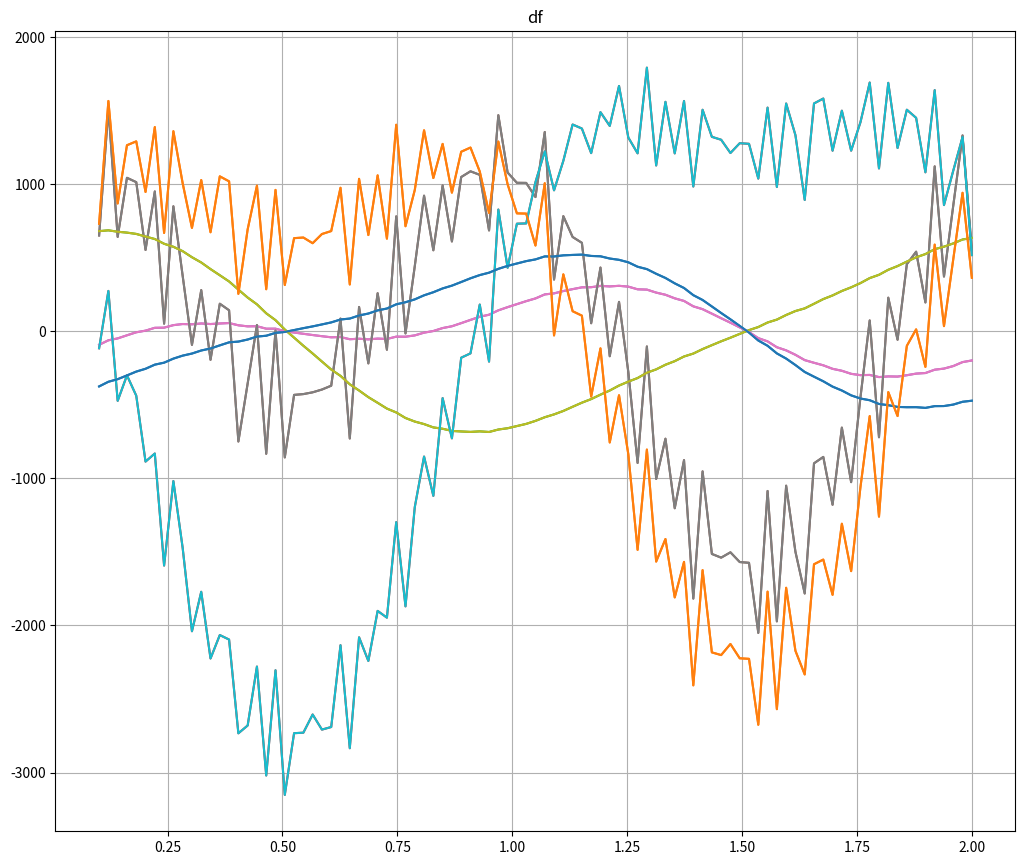
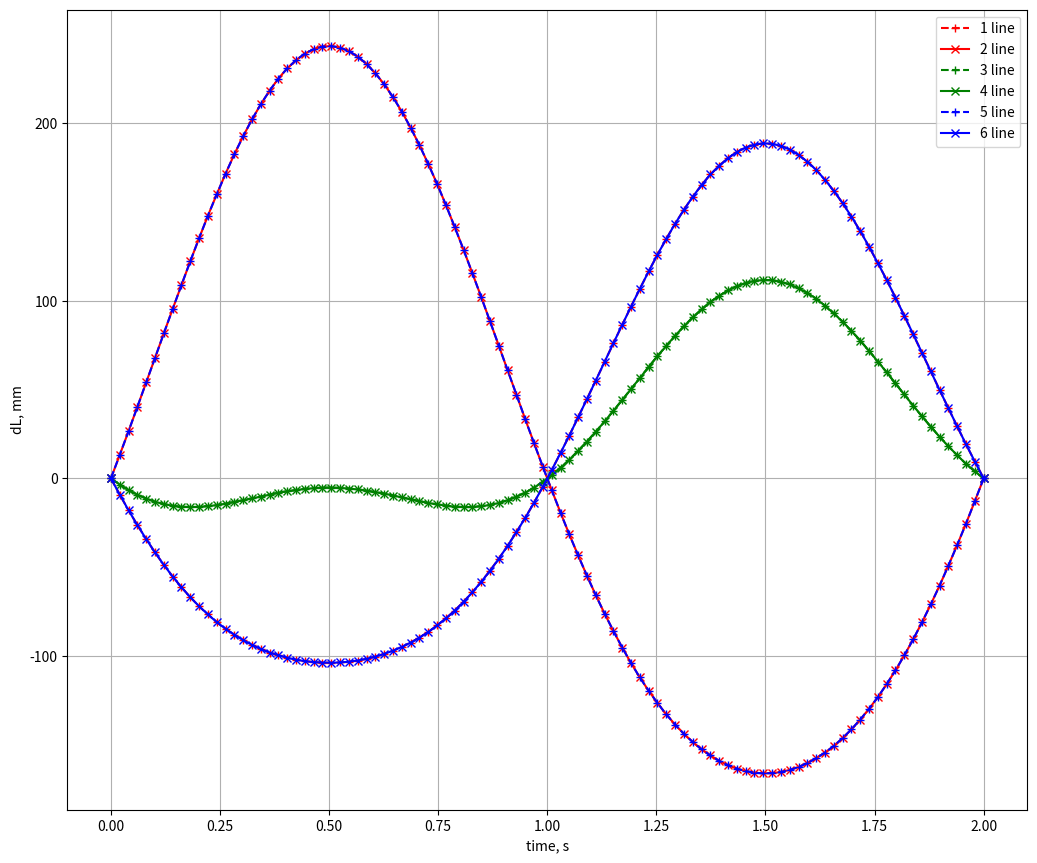
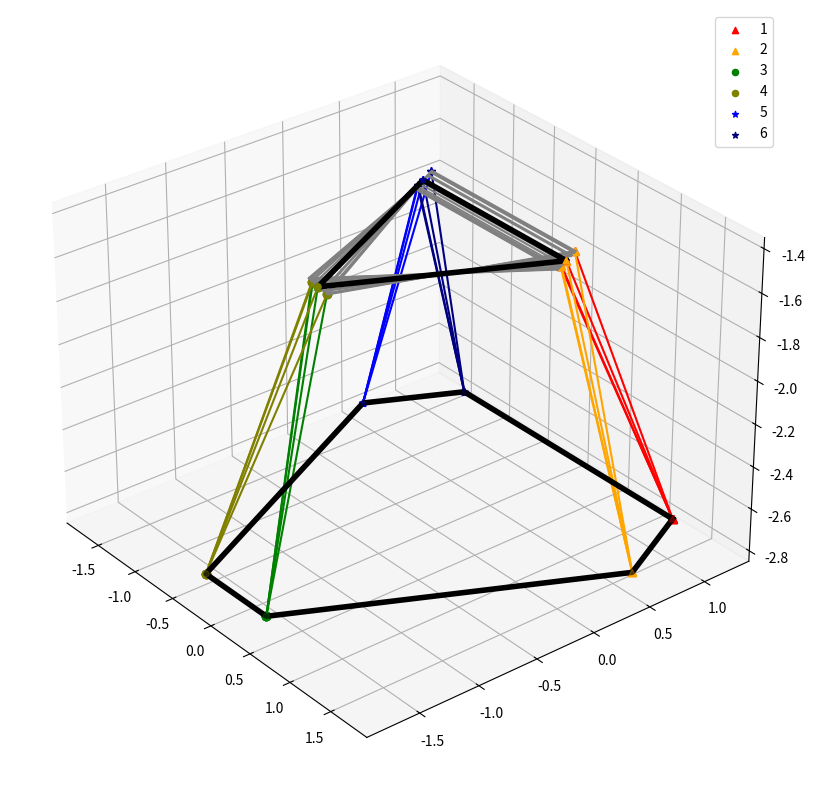

These figures' Python source, in order:
import numpy as np
import matplotlib.pyplot as plt
import pandas as pd
import matplotlib.animation as animation
from mpl_toolkits import mplot3d
from mpl_toolkits.mplot3d import Axes3D


class Hexapod:
    def __init__(self, axis):
        self.axis = axis
        self.alpha = 30.
        self.beta = 30.
        self.L = 1.5
        self.h_c = 1.5
        self.r = 1.
        self.m = 2500.

        self.A_0 = np.round([[self.r*np.sin(2*np.pi/3*i + np.pi),
                              self.r*np.cos(2*np.pi/3*i + np.pi),
                              -self.h_c] for i in range(-1, 2)], 5)
        self.B = np.array([])
        self.A = np.array([])
        self.all_full_lengths = np.array([])

        self.nu = 0.5
        self.fi_x_0 = 3.
        self.fi_x = lambda t: self.fi_x_0 * np.sin(2*np.pi * self.nu * t)
        self.prime_fi_x = lambda t: self.fi_x_0 * 2*np.pi * self.nu * np.cos(2*np.pi * self.nu * t)
        self.fi_y_0 = 3.
        self.fi_y = lambda t: self.fi_y_0 * np.sin(2*np.pi * self.nu * t)
        self.prime_fi_y = lambda t: self.fi_y_0 * 2*np.pi * self.nu * np.cos(2*np.pi * self.nu * t)

        self.J = np.array([[5000, 0, 0],
                           [0, 5000, 0],
                           [0, 0, 3500]], np.float32)

        self.H = np.cos(np.pi/180. * self.beta) * np.cos(np.pi/180. * self.alpha/2) * self.L
        self.R_b = (self.L**2 - self.H**2) ** 0.5

        self.R_matrix_y = lambda t: np.round([[1, 0, 0],
                                              [0, np.cos(self.fi_y(t)*np.pi/180.), -np.sin(self.fi_y(t)*np.pi/180.)],
                                              [0, np.sin(self.fi_y(t)*np.pi/180.), np.cos(self.fi_y(t)*np.pi/180.)]], 5)

        self.R_matrix_x = lambda t: np.round([[np.cos(self.fi_x(t)*np.pi/180.), -np.sin(self.fi_x(t)*np.pi/180.), 0],
                                              [np.sin(self.fi_x(t)*np.pi/180.), np.cos(self.fi_x(t)*np.pi/180.), 0],
                                              [0, 0, 1]], 5)

        self.R_matrix_z = lambda t: np.round([[np.cos(self.fi_y(t)*np.pi/180.), 0, np.sin(self.fi_y(t)*np.pi/180.)],
                                              [0, 1, 0],
                                              [-np.sin(self.fi_y(t)*np.pi/180.), 0, np.cos(self.fi_y(t)*np.pi/180.)]], 5)
        # для построения точек B
        self.h = self.L * np.cos(np.pi/180.*self.alpha/2) * np.sin(np.pi/180.*self.beta)
        self.a = self.L * np.sin(np.pi/180.*self.alpha/2)
        self.r = (self.h**2 + self.a**2)**0.5

        self.end_time = 2.
        self.start_time = 0.
        self.steps = 100

    def set_B(self):
        for i, A in enumerate(self.A_0):
            a = A[:2]
            b1 = np.array([self.h, self.a])
            b2 = np.array([self.h, -self.a])

            kappa = np.array([[np.cos(np.pi / 180 * (30-120*i)), -np.sin(np.pi / 180 * (30-120*i))],
                              [np.sin(np.pi / 180 * (30-120*i)), np.cos(np.pi / 180 * (30-120*i))]])

            p1 = np.dot(kappa, b1) + a
            p2 = np.dot(kappa, b2) + a
            p1 = np.append(p1, -self.H - self.h_c)
            p2 = np.append(p2, -self.H - self.h_c)
            self.B = np.hstack((self.B, p1))
            self.B = np.hstack((self.B, p2))

        self.B = self.B.reshape(6, 3)

        # test
        i = 0
        for A in self.A_0:
            assert np.linalg.norm(np.subtract(A, self.B[i])) - self.L <= 1e-4
            assert np.linalg.norm(np.subtract(A, self.B[i + 1])) - self.L <= 1e-4
            # print(np.linalg.norm(np.subtract(A, self.B[i])))
            # print(np.linalg.norm(np.subtract(A, self.B[i + 1])))
            i += 2

    def plot_top_plane(self):
        # print(self.B)
        A = np.dot(self.A_0, self.R_matrix_z(.25))
        df_A = pd.DataFrame(data=self.A_0, columns=['x', 'y', 'z'])
        df_B = pd.DataFrame(data=self.B, columns=['x', 'y', 'z'])
        df_test = pd.DataFrame(data=A, columns=['x', 'y', 'z'])
        # print(self.A_0)

        # plt.figure(figsize=(12, 10))
        plt.grid()
        plt.scatter(df_A.x.values, df_A.y.values)
        plt.scatter(df_B.x.values, df_B.y.values)
        plt.plot(df_test.x.values, df_test.y.values)

        # ax = plt.axes(projection='3d')

        # ax.plot(df_A.x.values, df_A.y.values, df_A.z.values, '-b')
        # ax.scatter(df_B.x.values, df_B.y.values, df_B.z.values, '-g')
        # ax.plot(df_test.x.values, df_test.y.values, df_test.z.values, '-r')
        plt.show()

    def get_delta_l(self):
        R_matrix = None
        if self.axis == 'x':
            R_matrix = self.R_matrix_x
        elif self.axis == 'y':
            R_matrix = self.R_matrix_y
        elif self.axis == 'z':
            R_matrix = self.R_matrix_z

        indexes = [[0, 0], [0, 1], [1, 2], [1, 3], [2, 4], [2, 5]]

        L_all = []  # удлинения каждого цилиндра за период
        coordinates_A = []  # координаты
        fig = plt.figure(figsize=(12, 10))
        axes = fig.add_axes([0.1, 0.1, 0.8, 0.8])
        for i, j in indexes:
            print('index', i, j)
            dl = []
            coord = []
            for t in np.linspace(self.start_time, self.end_time, self.steps):
                try:
                    A = np.dot(R_matrix(t), self.A_0[i])
                except Exception:
                    print('Type error axis')

                L = np.sum((A - self.B[j])**2)**0.5
                L_0 = np.sum((self.A_0[i] - self.B[j])**2)**0.5
                assert L_0 - self.L <= 1e-4

                # print('dL[мм] = {:.5f}'.format((L - L_0) * 1e4))
                dl.append(round(((L - L_0) * 1e4), 5))
                coord.append(A)

            coordinates_A.append(coord)
            L_all.append(dl)

            time = np.linspace(self.start_time, self.end_time, self.steps)
            # численно находим СКОРОСТЬ изменения длины цилиндра
            v = [0.0]
            for k in range(self.steps - 1):
                v.append((dl[k+1] - dl[k]) / (time[k+1] - time[k]))
            axes.plot(time[5:], v[5:])
            axes.set_title('df')
            print('v_max =', np.max(np.abs(v[5:])))

            # численно находим УСКОРЕНИЕ изменения длины цилиндра
            a = [0.0]
            for k in range(self.steps - 1):
                a.append((v[k + 1] - v[k]) / (time[k + 1] - time[k]))
            axes.plot(time[5:], a[5:])
            print('a_max =', np.max(np.abs(a[5:])))
            print('###########################################################################')

        plt.grid()
        coordinates_A = coordinates_A[0::2]  # исключим повторение вершни
        self.A = coordinates_A

        fig = plt.figure(figsize=(12, 10))
        axes = fig.add_axes([0.1, 0.1, 0.8, 0.8])

        colors = {0: 'r+--', 1: 'rx-',
                  2: 'g+--', 3: 'gx-',
                  4: 'b+--', 5: 'bx-'}
        for i in range(6):
            # print(L_all[i])
            plt.plot(np.linspace(self.start_time, self.end_time, self.steps), L_all[i], colors[i])

        axes.set_xlabel('time, s')
        axes.set_ylabel('dL, mm')
        axes.legend([r'1 line', '2 line', '3 line', '4 line', '5 line', '6 line'], loc=0)
        plt.grid()
        plt.show()

        self.plot_3d_lines(coordinates_A)
        # self.plot_animate(coordinates_A)

    def plot_3d_lines(self, A):
        indexes = [[0, 0], [0, 1], [1, 2], [1, 3], [2, 4], [2, 5]]

        plt.figure(figsize=(12, 10))
        ax = plt.axes(projection='3d')

        colors = {0: 'r', 1: 'orange',
                  2: 'g', 3: 'olive',
                  4: 'b', 5: 'navy'}
        markers = {0: '^', 1: '^',
                   2: 'o', 3: 'o',
                   4: '*', 5: '*'}

        # задать легенду
        for i, j in indexes:
            df_A = pd.Series(data=self.A_0[i], index=['x', 'y', 'z'])
            df_B = pd.Series(data=self.B[j], index=['x', 'y', 'z'])

            x = [df_A.x, df_B.x]
            y = [df_A.y, df_B.y]
            z = [df_A.z, df_B.z]
            ax.scatter(x, y, z, c=colors[j], marker=markers[j], s=20.)
        ax.legend([r'1', '2', '3', '4', '5', '6'], loc=0)

        # indexes = [[0, 0], [1, 2], [2, 4]]
        # построить смещения каждого поршня
        for i, j in indexes:
            for k, a in enumerate(A[i]):
                df_A = pd.Series(data=a, index=['x', 'y', 'z'])
                df_B = pd.Series(data=self.B[j], index=['x', 'y', 'z'])
                x = [df_A.x, df_B.x]
                y = [df_A.y, df_B.y]
                z = [df_A.z, df_B.z]
                if k % 30 == 0:
                    ax.plot(x, y, z, c=colors[j], marker=markers[j])
                    # print('H_A =', z[0])

        cur_A = np.array(A)
        # посторить смещение верхней плтаформы
        for i in range(0, self.steps, 8):
            a = np.array([cur_A[0, i], cur_A[1, i], cur_A[2, i]])
            df_A = pd.DataFrame(data=a, columns=['x', 'y', 'z'])
            df_A = pd.concat((df_A, df_A.take([0])), axis=0)
            ax.plot(df_A.x.values, df_A.y.values, df_A.z.values, c='gray')

        # отрисовать начальные положения верхней и нижней платформы
        df_B = pd.DataFrame(data=self.B, columns=['x', 'y', 'z'])
        df_B = pd.concat((df_B, df_B.take([0])))
        df_A = pd.DataFrame(data=self.A_0, columns=['x', 'y', 'z'])
        df_A = pd.concat((df_A, df_A.take([0])), axis=0)

        ax.plot(df_B.x.values, df_B.y.values, df_B.z.values, c='black', linewidth=4.)
        ax.plot(df_A.x.values, df_A.y.values, df_A.z.values, c='black', linewidth=4.)

        ax.view_init(30, -39)
        plt.show(block=False)
        plt.show()

    def get_all_full_len(self):
        """
        Полная длина каждого цилиндра
        :return: вернуть список списков - для каждого момента времени записаны длины каждого цилиндра
        """
        indexes = [[0, 0], [0, 1], [1, 2], [1, 3], [2, 4], [2, 5]]
        all_full_len = []
        for t in np.linspace(self.start_time, self.end_time, self.steps):
            line = []
            for i, j in indexes:
                L = np.sum((np.dot(self.R_matrix_y(t), self.A_0[i]) - self.B[j]) ** 2) ** 0.5
                line.append(L)
            all_full_len.append(line)

        self.all_full_lengths = np.array(all_full_len)

    def solve_dynamic_forces(self):
        """
        решение обратной задачи стенда
        Первое приближение  - решение двумерной зазадчи для пооврота оси вокруг оси х
        :return: минимальная и максимальная нагрузка на каждый цилиндр
        """
        self.get_all_full_len()
        all_forces = []  # силы всех цилиндров в каждый момент времени
        time = np.linspace(self.start_time, self.end_time, self.steps)
        for lengths, t in zip(self.all_full_lengths, time):
            l1, l2, l3, l4, l5, l6 = lengths
            print("lengths: ", (lengths - self.L)*1e4)
            try:
                f1 = (self.J[1, 1]*self.prime_fi_y(t)/np.cos(np.pi/180.*self.beta) -
                      self.m*10*l3/np.sin(np.pi/180.*self.beta)) / (l1 - l2) / 3

                f2 = (self.J[1, 1]*self.prime_fi_y(t)/np.cos(np.pi/180.*self.beta) -
                      self.m*10*l1/np.sin(np.pi/180.*self.beta)) / (l2 - l1) / 3

                all_forces.append([f1, f2])
            except Exception:
                continue

        all_forces = np.array(all_forces)
        print(all_forces)


    def plot_animate(self, A):
        """"
        try to create animate function to plot mechanisms
        """
        fig = plt.figure()
        fig.set_tight_layout(False)
        ax = plt.axes(projection='3d')
        global cnt
        cnt = ax

        global cur_A
        global cur_B
        cur_A = A[0]
        cur_B = self.B[0]

        def steps(count=1):
            for i in range(count):
                df_A = pd.Series(data=cur_A[i], index=['x', 'y', 'z'])
                df_B = pd.Series(data=cur_B, index=['x', 'y', 'z'])
                x = [df_A.x, df_B.x]
                y = [df_A.y, df_B.y]
                z = [df_A.z, df_B.z]
                cnt.plot(x, y, z)

        def animate(frame):
            steps(1)
            return cnt

        anim = animation.FuncAnimation(fig, animate, frames=100)
        plt.show()


if __name__ == "__main__":
    hex = Hexapod(axis='y')
    hex.set_B()
    # hex.plot_top_plane()
    hex.get_delta_l()
    # hex.solve_dynamic_forces()